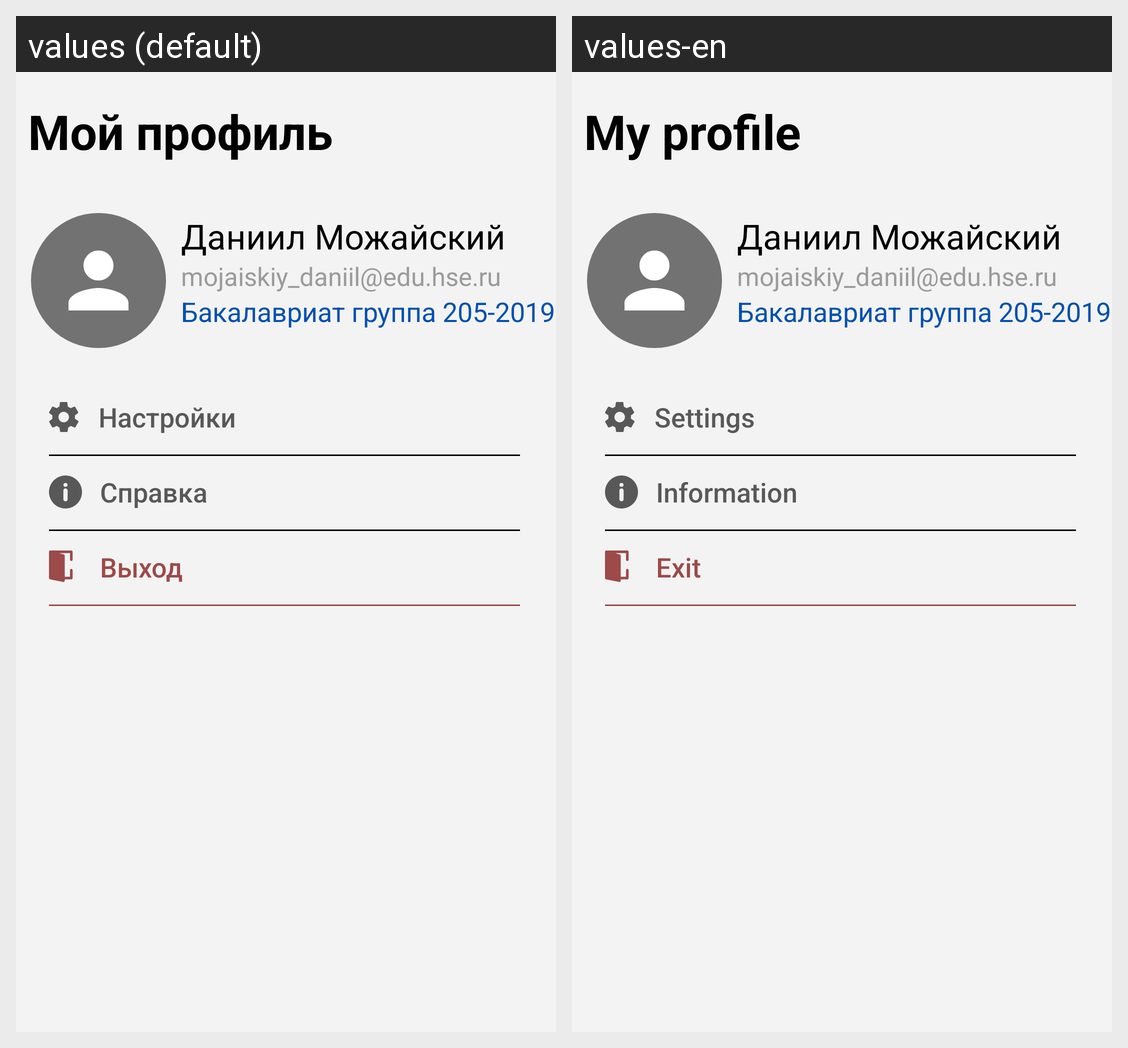

Strings drawn on this Android screen and how each of the app's shown locales translates them:
Android screen res/layout/my_profile.xml rendered under 2 locales, left to right: values (default), values-en. Device: Nexus 5 (rendered at 1080×1920; each locale shown at half size, 540×960, under a caption strip naming it); theme Theme.EmptyAct.
Strings drawn on this screen, with the default value and each locale's value (text and hints the layout hard-codes, and strings that could not be matched under every locale, appear in the picture but are not listed):

my_profile
  values: Мой профиль
  values-en: My profile

settings
  values: Настройки
  values-en: Settings

spravka
  values: Справка
  values-en: Information

exit
  values: Выход
  values-en: Exit
